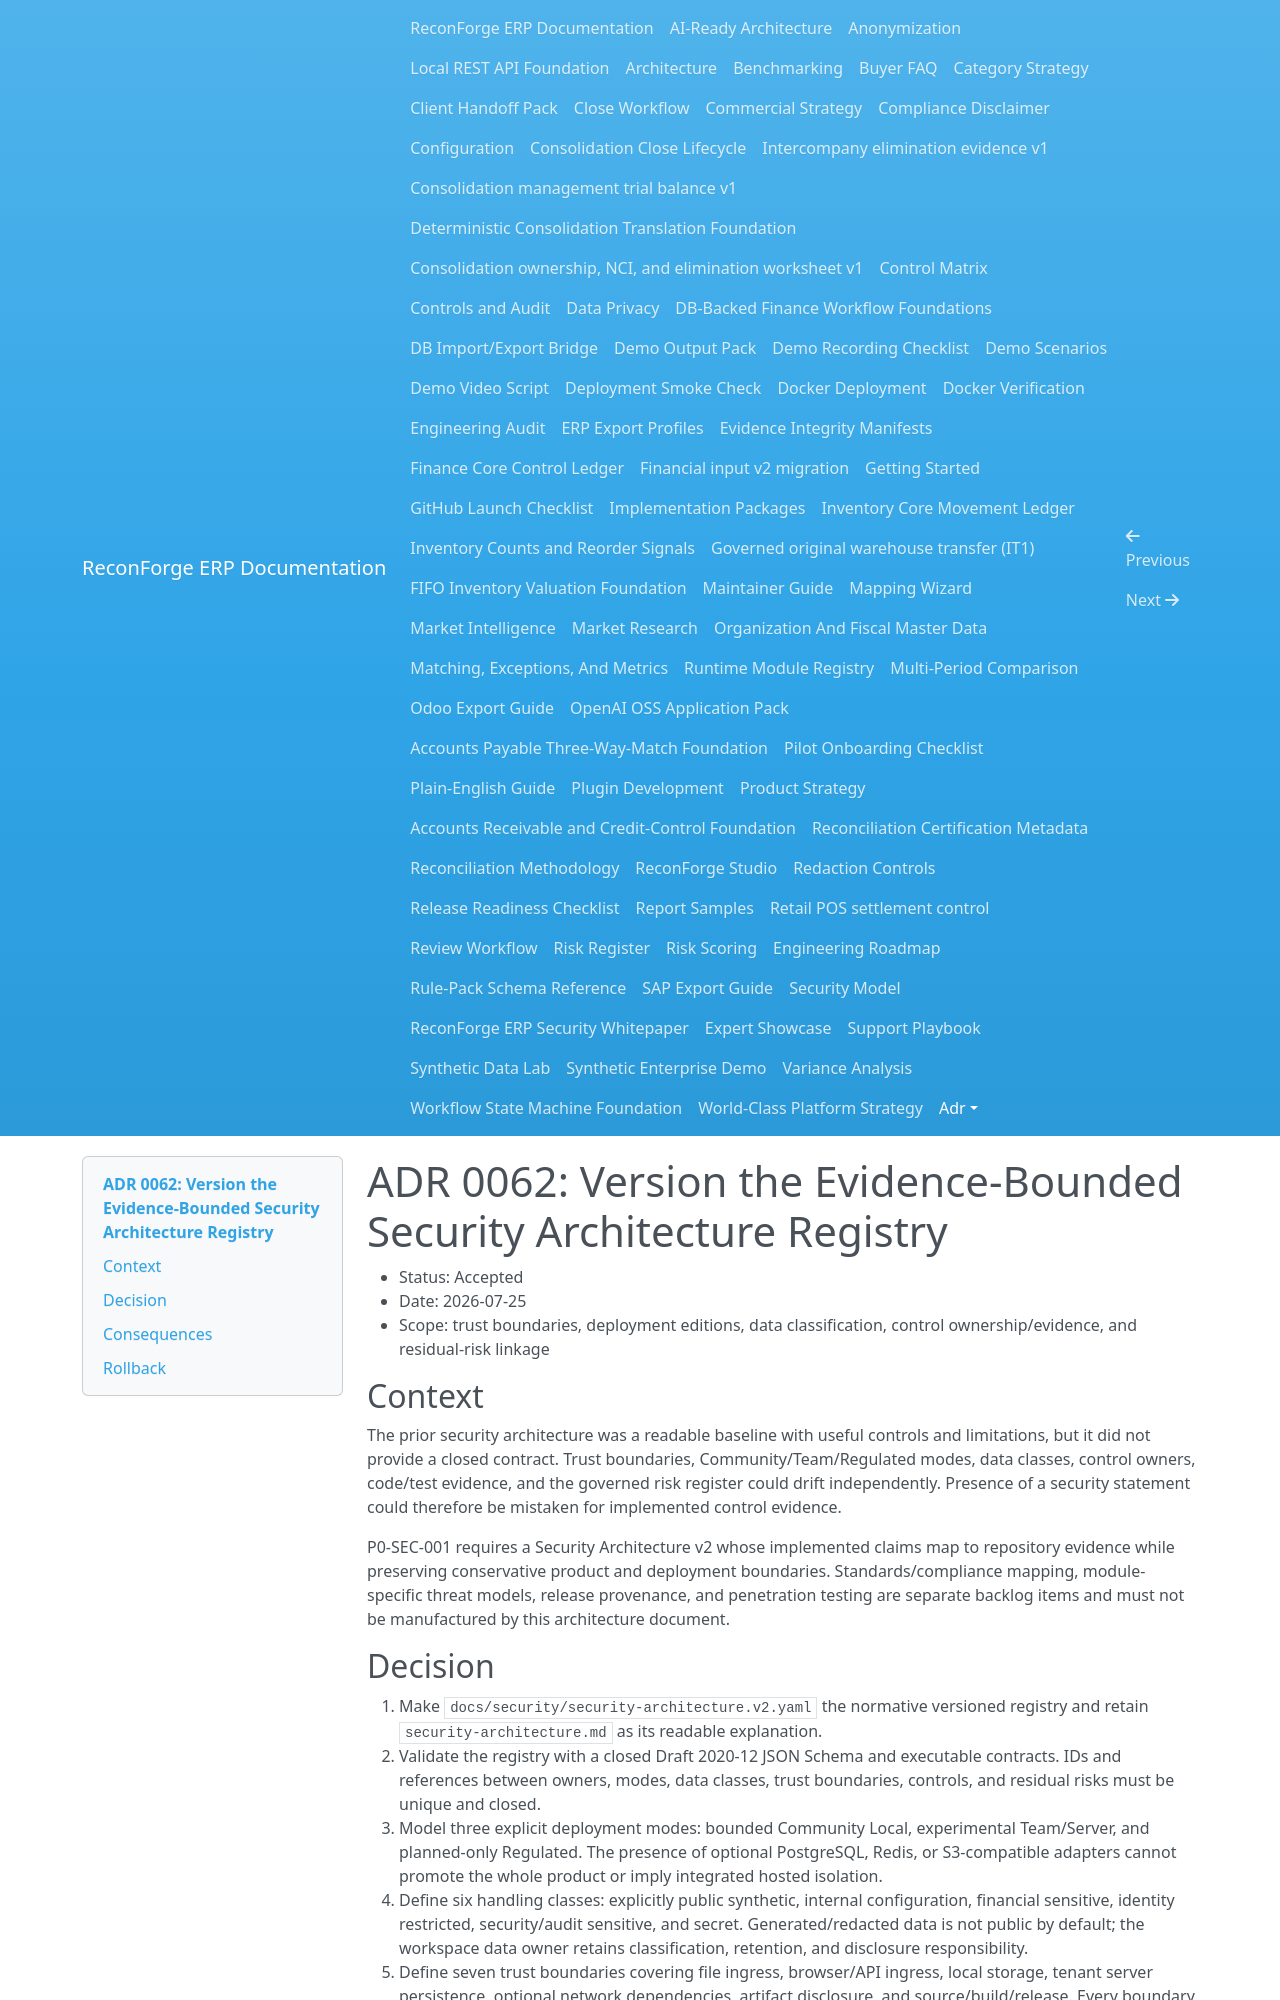

repository: amrzainmubarak/reconforge-erp · page: adr/0062-version-security-architecture-registry/index.html · generator: mkdocs

# ADR 0062: Version the Evidence-Bounded Security Architecture Registry

- Status: Accepted
- Date: 2026-07-25
- Scope: trust boundaries, deployment editions, data classification, control ownership/evidence, and residual-risk linkage

## Context

The prior security architecture was a readable baseline with useful controls
and limitations, but it did not provide a closed contract. Trust boundaries,
Community/Team/Regulated modes, data classes, control owners, code/test evidence,
and the governed risk register could drift independently. Presence of a
security statement could therefore be mistaken for implemented control
evidence.

P0-SEC-001 requires a Security Architecture v2 whose implemented claims map to
repository evidence while preserving conservative product and deployment
boundaries. Standards/compliance mapping, module-specific threat models,
release provenance, and penetration testing are separate backlog items and must
not be manufactured by this architecture document.
